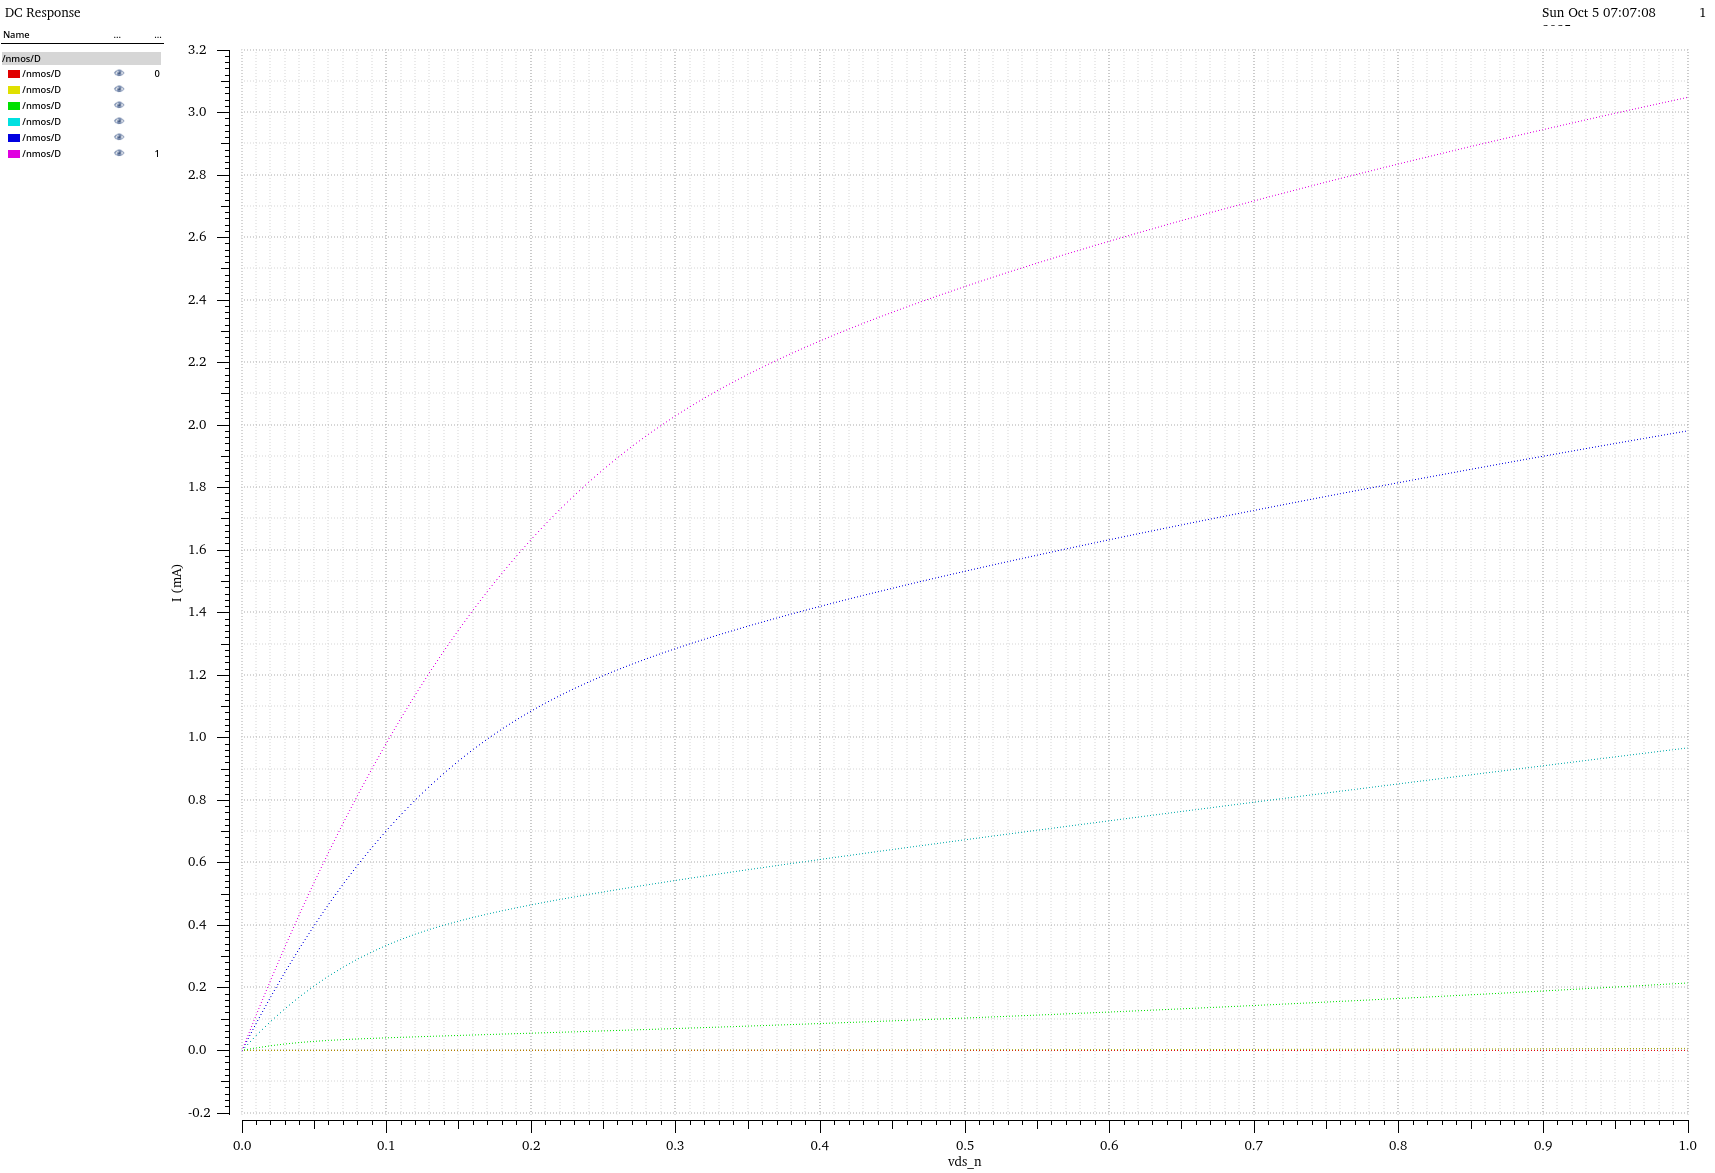

The table this chart was drawn from, first rows:
/nmos/D (vgs_n=0) X, /nmos/D (vgs_n=0) Y, /nmos/D (vgs_n=0.2) X, /nmos/D (vgs_n=0.2) Y, /nmos/D (vgs_n=0.4) X, /nmos/D (vgs_n=0.4) Y, /nmos/D (vgs_n=0.8) X, /nmos/D (vgs_n=0.8) Y, /nmos/D (vgs_n=1) X, /nmos/D (vgs_n=1) Y, /nmos/D (vgs_n=0.6) X, /nmos/D (vgs_n=0.6) Y
0, 0, 0, -6.016763321003696e-11, 0, -3.983154302766005e-10, 0, -4.393936171255309e-09, 0, -1.076029859841756e-08, 0, -1.549704565564954e-09
0.01, 1.158391002833045e-09, 0.01, 1.423692377344984e-07, 0.01, 8.267642326713264e-06, 0.01, 8.852026429468901e-05, 0.01, 0.0001154, 0.01, 4.868027334026e-05
0.02, 2.052338222523049e-09, 0.02, 2.523330651603156e-07, 0.02, 1.517562076667315e-05, 0.02, 0.0001727, 0.02, 0.0002269, 0.02, 9.349323346889864e-05
0.03, 2.722852116361601e-09, 0.03, 3.348251358400639e-07, 0.03, 2.085900386233582e-05, 0.03, 0.0002526, 0.03, 0.0003345, 0.03, 0.0001346
0.04, 3.221014238154426e-09, 0.04, 3.960405017169636e-07, 0.04, 2.546996243018354e-05, 0.04, 0.0003283, 0.04, 0.0004383, 0.04, 0.0001723
0.05, 3.600428474321185e-09, 0.05, 4.424996888409581e-07, 0.05, 2.918231857627146e-05, 0.05, 0.0004001, 0.05, 0.0005382, 0.05, 0.0002067
0.06, 3.906200343073756e-09, 0.06, 4.797288040087324e-07, 0.06, 3.218595256680451e-05, 0.06, 0.000468, 0.06, 0.0006345, 0.06, 0.000238
0.07, 4.169455476828972e-09, 0.07, 5.115708072583602e-07, 0.07, 3.466780964189102e-05, 0.07, 0.0005322, 0.07, 0.0007271, 0.07, 0.0002665
0.08, 4.409054327021982e-09, 0.08, 5.403679208233044e-07, 0.08, 3.678869463115312e-05, 0.08, 0.0005928, 0.08, 0.0008162, 0.08, 0.0002922
0.09, 4.635810213161052e-09, 0.09, 5.674670873465643e-07, 0.09, 3.867015313848261e-05, 0.09, 0.0006498, 0.09, 0.0009017, 0.09, 0.0003154
0.1, 4.855924908646755e-09, 0.1, 5.93641090747871e-07, 0.1, 4.039562697629119e-05, 0.1, 0.0007036, 0.1, 0.0009839, 0.1, 0.0003363
0.11, 5.073074703955107e-09, 0.11, 6.193471039191693e-07, 0.11, 4.201939556168986e-05, 0.11, 0.0007541, 0.11, 0.001063, 0.11, 0.0003551
0.12, 5.289548107684399e-09, 0.12, 6.448685243227906e-07, 0.12, 4.357618388839078e-05, 0.12, 0.0008015, 0.12, 0.001138, 0.12, 0.000372
0.13, 5.506850087630244e-09, 0.13, 6.703905288904385e-07, 0.13, 4.508841427224133e-05, 0.13, 0.0008459, 0.13, 0.00121, 0.13, 0.0003873
0.14, 5.726026618043357e-09, 0.14, 6.960407101488506e-07, 0.14, 4.65709226230202e-05, 0.14, 0.0008876, 0.14, 0.00128, 0.14, 0.0004012
0.15, 5.947844004825255e-09, 0.15, 7.219115364382515e-07, 0.15, 4.803383923219771e-05, 0.15, 0.0009265, 0.15, 0.001346, 0.15, 0.0004138
0.16, 6.172891516207217e-09, 0.16, 7.480731939797823e-07, 0.16, 4.948431645680067e-05, 0.16, 0.0009628, 0.16, 0.001409, 0.16, 0.0004255
0.17, 6.401642333584925e-09, 0.17, 7.745811737422514e-07, 0.17, 5.092757048772615e-05, 0.17, 0.0009967, 0.17, 0.001469, 0.17, 0.0004364
0.18, 6.634491090361622e-09, 0.18, 8.014811569037549e-07, 0.18, 5.236752085484821e-05, 0.18, 0.001028, 0.18, 0.001527, 0.18, 0.0004467
0.19, 6.87177780589338e-09, 0.19, 8.28812280034446e-07, 0.19, 5.380719252984304e-05, 0.19, 0.001058, 0.19, 0.001582, 0.19, 0.0004563
0.2, 7.113803647096648e-09, 0.2, 8.566084607713921e-07, 0.2, 5.524897554483868e-05, 0.2, 0.001085, 0.2, 0.001634, 0.2, 0.0004655
0.21, 7.360841623797349e-09, 0.21, 8.848998152766552e-07, 0.21, 5.66947971915898e-05, 0.21, 0.001111, 0.21, 0.001684, 0.21, 0.0004744
0.22, 7.613144049179247e-09, 0.22, 9.137137173307383e-07, 0.22, 5.814623927011667e-05, 0.22, 0.001135, 0.22, 0.001731, 0.22, 0.0004829
0.23, 7.870947877182964e-09, 0.23, 9.430754841989242e-07, 0.23, 5.96046199304606e-05, 0.23, 0.001158, 0.23, 0.001775, 0.23, 0.0004911
0.24, 8.134478610759854e-09, 0.24, 9.730088656812376e-07, 0.24, 6.107105213859115e-05, 0.24, 0.001179, 0.24, 0.001818, 0.24, 0.0004992
0.25, 8.403953225352671e-09, 0.25, 1.003536406634948e-06, 0.25, 6.254648634484148e-05, 0.25, 0.001199, 0.25, 0.001858, 0.25, 0.000507
0.26, 8.67958239910685e-09, 0.26, 1.034679721901272e-06, 0.26, 6.40317422379925e-05, 0.26, 0.001218, 0.26, 0.001896, 0.26, 0.0005146
0.27, 8.961572245355976e-09, 0.27, 1.066459708651883e-06, 0.27, 6.552753280124058e-05, 0.27, 0.001236, 0.27, 0.001932, 0.27, 0.0005221
0.28, 9.250125681303628e-09, 0.28, 1.098896713059991e-06, 0.28, 6.703448283313173e-05, 0.28, 0.001253, 0.28, 0.001967, 0.28, 0.0005294
0.29, 9.545443526413731e-09, 0.29, 1.13201066303619e-06, 0.29, 6.855314341738254e-05, 0.29, 0.001269, 0.29, 0.001999, 0.29, 0.0005367
0.3, 9.847725396964077e-09, 0.3, 1.165821175353781e-06, 0.3, 7.008400337868976e-05, 0.3, 0.001285, 0.3, 0.00203, 0.3, 0.0005438
0.31, 1.015717044479529e-08, 0.31, 1.20034764317026e-06, 0.31, 7.162749846203956e-05, 0.31, 0.001301, 0.31, 0.002059, 0.31, 0.0005508
0.32, 1.04739779754977e-08, 0.32, 1.235609308348551e-06, 0.32, 7.318401876863066e-05, 0.32, 0.001315, 0.32, 0.002087, 0.32, 0.0005577
0.33, 1.079834797226557e-08, 0.33, 1.271625321853647e-06, 0.33, 7.475391483947697e-05, 0.33, 0.00133, 0.33, 0.002113, 0.33, 0.0005646
0.34, 1.113048154520716e-08, 0.34, 1.308414794693061e-06, 0.34, 7.63375026775309e-05, 0.34, 0.001343, 0.34, 0.002138, 0.34, 0.0005713
0.35, 1.147058132121319e-08, 0.35, 1.345996841284113e-06, 0.35, 7.793506792649556e-05, 0.35, 0.001357, 0.35, 0.002162, 0.35, 0.0005781
0.36, 1.18188517860492e-08, 0.36, 1.384390616702033e-06, 0.36, 7.95468693674747e-05, 0.36, 0.00137, 0.36, 0.002185, 0.36, 0.0005847
0.37, 1.217549958777848e-08, 0.37, 1.423615348941529e-06, 0.37, 8.11731418403055e-05, 0.37, 0.001383, 0.37, 0.002207, 0.37, 0.0005913
0.38, 1.254073380869168e-08, 0.38, 1.4636903670843e-06, 0.38, 8.281409889927611e-05, 0.38, 0.001396, 0.38, 0.002229, 0.38, 0.0005979
0.39, 1.291476621145188e-08, 0.39, 1.504635126080967e-06, 0.39, 8.446993531412332e-05, 0.39, 0.001408, 0.39, 0.002249, 0.39, 0.0006044
0.4, 1.32978114640386e-08, 0.4, 1.546469228716084e-06, 0.4, 8.614082829716237e-05, 0.4, 0.00142, 0.4, 0.002269, 0.4, 0.0006108
0.41, 1.36900873471955e-08, 0.41, 1.589212445213658e-06, 0.41, 8.782693912413241e-05, 0.41, 0.001432, 0.41, 0.002289, 0.41, 0.0006173
0.42, 1.409181494740842e-08, 0.42, 1.632884730856957e-06, 0.42, 8.952841467432232e-05, 0.42, 0.001444, 0.42, 0.002308, 0.42, 0.0006236
0.43, 1.450321883789121e-08, 0.43, 1.677506241927119e-06, 0.43, 9.124538867301403e-05, 0.43, 0.001456, 0.43, 0.002326, 0.43, 0.00063
0.44, 1.492452724963339e-08, 0.44, 1.723097350212536e-06, 0.44, 9.297798276273453e-05, 0.44, 0.001467, 0.44, 0.002344, 0.44, 0.0006363
0.45, 1.535597223421865e-08, 0.45, 1.769678656297072e-06, 0.45, 9.47263074433848e-05, 0.45, 0.001478, 0.45, 0.002361, 0.45, 0.0006426
0.46, 1.579778981984364e-08, 0.46, 1.817271001800738e-06, 0.46, 9.649046290269966e-05, 0.46, 0.001489, 0.46, 0.002378, 0.46, 0.0006489
0.47, 1.625022016174208e-08, 0.47, 1.865895480718101e-06, 0.47, 9.827053975311226e-05, 0.47, 0.0015, 0.47, 0.002395, 0.47, 0.0006551
0.48, 1.67135076880391e-08, 0.48, 1.915573449976801e-06, 0.48, 0.0001001, 0.48, 0.001511, 0.48, 0.002411, 0.48, 0.0006613
0.49, 1.718790124190201e-08, 0.49, 1.966326539319528e-06, 0.49, 0.0001019, 0.49, 0.001522, 0.49, 0.002427, 0.49, 0.0006675
0.5, 1.767365422073704e-08, 0.5, 2.018176660596296e-06, 0.5, 0.0001037, 0.5, 0.001532, 0.5, 0.002443, 0.5, 0.0006737
0.51, 1.817102471307647e-08, 0.51, 2.071146016542958e-06, 0.51, 0.0001056, 0.51, 0.001543, 0.51, 0.002458, 0.51, 0.0006798
0.52, 1.868027563370959e-08, 0.52, 2.125257109108196e-06, 0.52, 0.0001074, 0.52, 0.001553, 0.52, 0.002474, 0.52, 0.000686
0.53, 1.920167485754746e-08, 0.53, 2.180532747384579e-06, 0.53, 0.0001093, 0.53, 0.001564, 0.53, 0.002489, 0.53, 0.0006921
0.54, 1.973549535264414e-08, 0.54, 2.236996055190072e-06, 0.54, 0.0001112, 0.54, 0.001574, 0.54, 0.002503, 0.54, 0.0006982
0.55, 2.028201531275027e-08, 0.55, 2.294670478340537e-06, 0.55, 0.0001131, 0.55, 0.001584, 0.55, 0.002518, 0.55, 0.0007042
0.56, 2.084151828973013e-08, 0.56, 2.353579791648173e-06, 0.56, 0.000115, 0.56, 0.001594, 0.56, 0.002532, 0.56, 0.0007103
0.57, 2.141429332613781e-08, 0.57, 2.41374810567594e-06, 0.57, 0.000117, 0.57, 0.001604, 0.57, 0.002546, 0.57, 0.0007163
0.58, 2.200063508821625e-08, 0.58, 2.47519987327397e-06, 0.58, 0.0001189, 0.58, 0.001614, 0.58, 0.00256, 0.58, 0.0007224
0.59, 2.26008439995598e-08, 0.59, 2.537959895921031e-06, 0.59, 0.0001209, 0.59, 0.001624, 0.59, 0.002574, 0.59, 0.0007284
... 41 more rows
